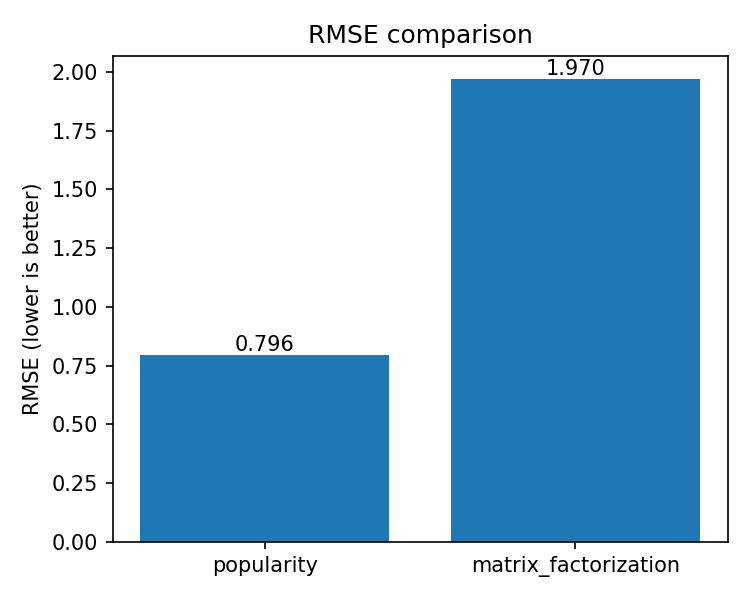

Source data for this figure (header and first rows):
, rmse
popularity, 0.7965
matrix_factorization, 1.97
